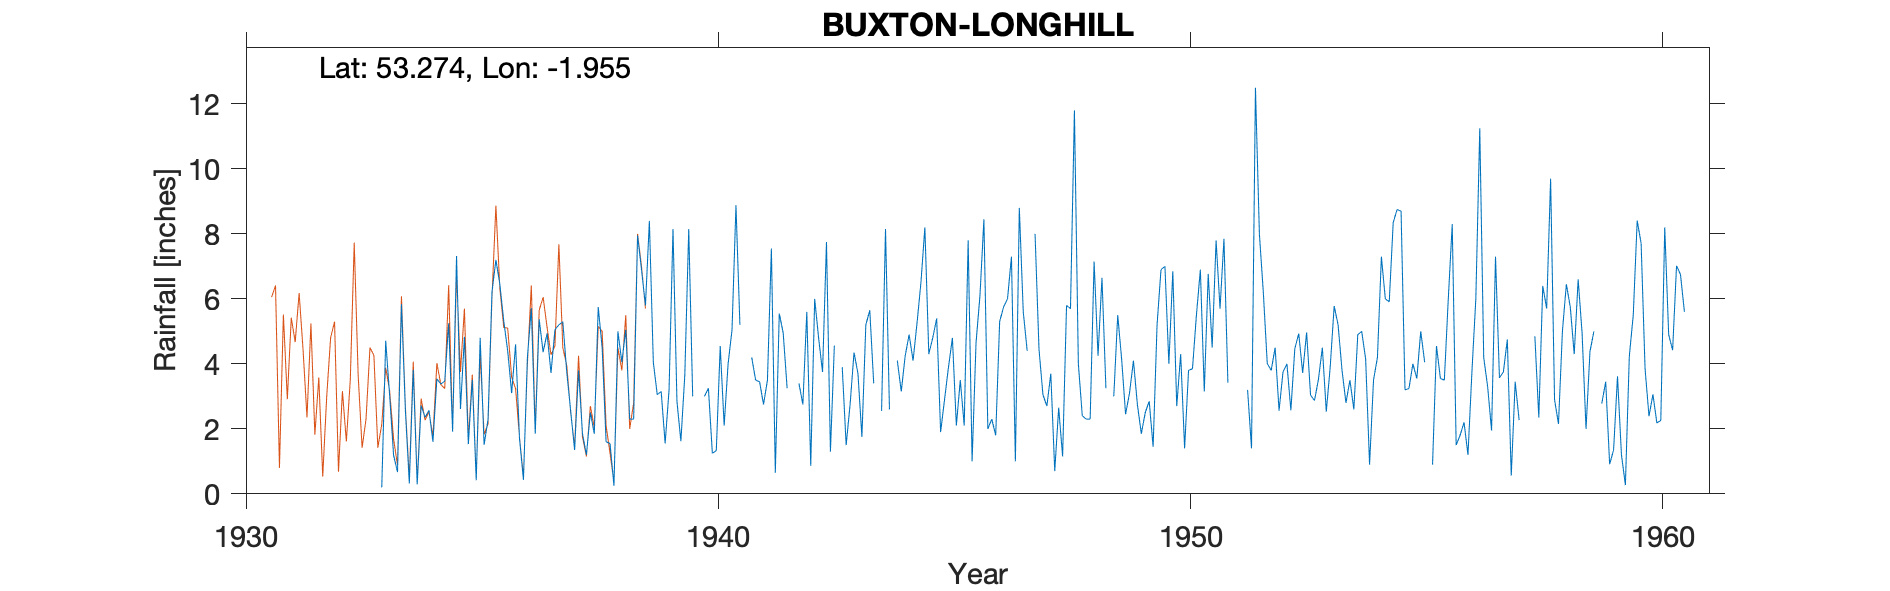

Source data for this figure (header and first rows):
BUXTON-LONGHILL-NO-1-GAUGE, , , , , , , , , , , , , , , , , , , , , , , 
Grid ref, SK031752, Long, -1.955, Lat, 53.27, Elevation, 1390, ft., , , , , , , , , , , , , , , 
Station no, 2643/2/4, , , , , , , , , , , , , , , , , , , , , , 
, 1931, 1932, 1933, 1934, 1935, 1936, 1937, 1938, 1939, 1940, 1941, 1942, 1943, 1944, 1945, 1946, 1947, 1948, 1949, 1950, 1951, 1952, 1953
January, , , , 3.82, 2.61, 4.4, 5.05, 4.5, 8.4, , , , , 8.15, 4.8, 6.1, 4.4, 11.8, 4.15, 4, 7.8, 6.2, 3.04
February, , , , 0.29, 4.83, 3.1, 5.2, 1.6, 4.05, , , , 3.9, 2.6, 5.4, 8.45, , 4, 2.45, 6.85, 5.7, 4.01, 2.87
March, , , , 2.72, 1.53, 4.6, 5.3, 1.55, 3.05, 3, 4.2, 3.4, 1.5, , 1.9, 2, 8, 2.4, 3.1, 2.7, 7.85, 3.8, 3.52
April, , , , 2.36, 3.51, 1.7, 3.75, 0.25, 3.15, 3.25, 3.5, 2.75, 2.75, 4.1, 2.9, 2.3, 4.45, 2.3, 4.1, 4.3, 3.42, 4.5, 4.5
May, , , 0.2, 2.57, 0.42, 0.43, 2.55, 5, 1.55, 1.25, 3.45, 5.6, 4.35, 3.15, 3.9, 1.8, 3.05, 2.3, 2.75, 1.4, , 2.56, 2.53
June, , , 4.71, 1.6, 4.8, 4.19, 1.35, 4.05, 3.2, 1.33, 2.75, 0.86, 3.7, 4.25, 4.8, 5.3, 2.7, 7.15, 1.85, 3.8, , 3.75, 3.91
July, , , 3.03, 3.54, 1.51, 5.71, 3.8, 5.05, 8.15, 4.55, 3.5, 6, 1.75, 4.9, 2.1, 5.75, 3.7, 4.25, 2.5, 3.85, 3.55, 4, 5.78
August, , , 1.19, 3.38, 2.29, 1.85, 1.85, 2.3, 2.85, 2.1, 7.55, 4.8, 5.2, 4.1, 3.5, 6, 0.7, 6.65, 2.85, 5.5, , 2.57, 5.2
September, , , 0.67, 3.47, 6.21, 5.37, 1.2, 2.3, 1.62, 4, 0.65, 3.75, 5.65, 5.25, 2.1, 7.3, 2.65, 3.25, 1.45, 6.9, 3.2, 4.47, 3.8
October, , , 5.84, 5.25, 7.2, 4.36, 2.5, 7.95, 3.65, 5.05, 5.55, 7.75, 3.4, 6.5, 7.8, 1, 1.15, , 5.2, 3.15, 1.4, 4.93, 2.8
November, , , 2.57, 1.91, 6.45, 4.94, 1.85, 6.9, 8.15, 8.88, 4.95, 1.3, , 8.2, 1, 8.8, 5.8, 3, 6.9, 6.77, 12.5, 3.72, 3.5
December, , , 0.32, 7.32, 5.31, 3.72, 5.75, 5.8, 3, 5.2, 3.25, 4.56, 2.55, 4.3, 4.65, 5.6, 5.7, 5.5, 7, 4.5, 8, 4.97, 2.6
Total, , , , 38.23, 46.67, 44.37, 40.15, 47.25, 50.82, , , , , , 44.85, 60.4, , , 44.3, 53.72, , 49.48, 44.05
NGR is from the 1950s record and is near…, , , , , , , , , , , , , , , , , , , , , , , 
